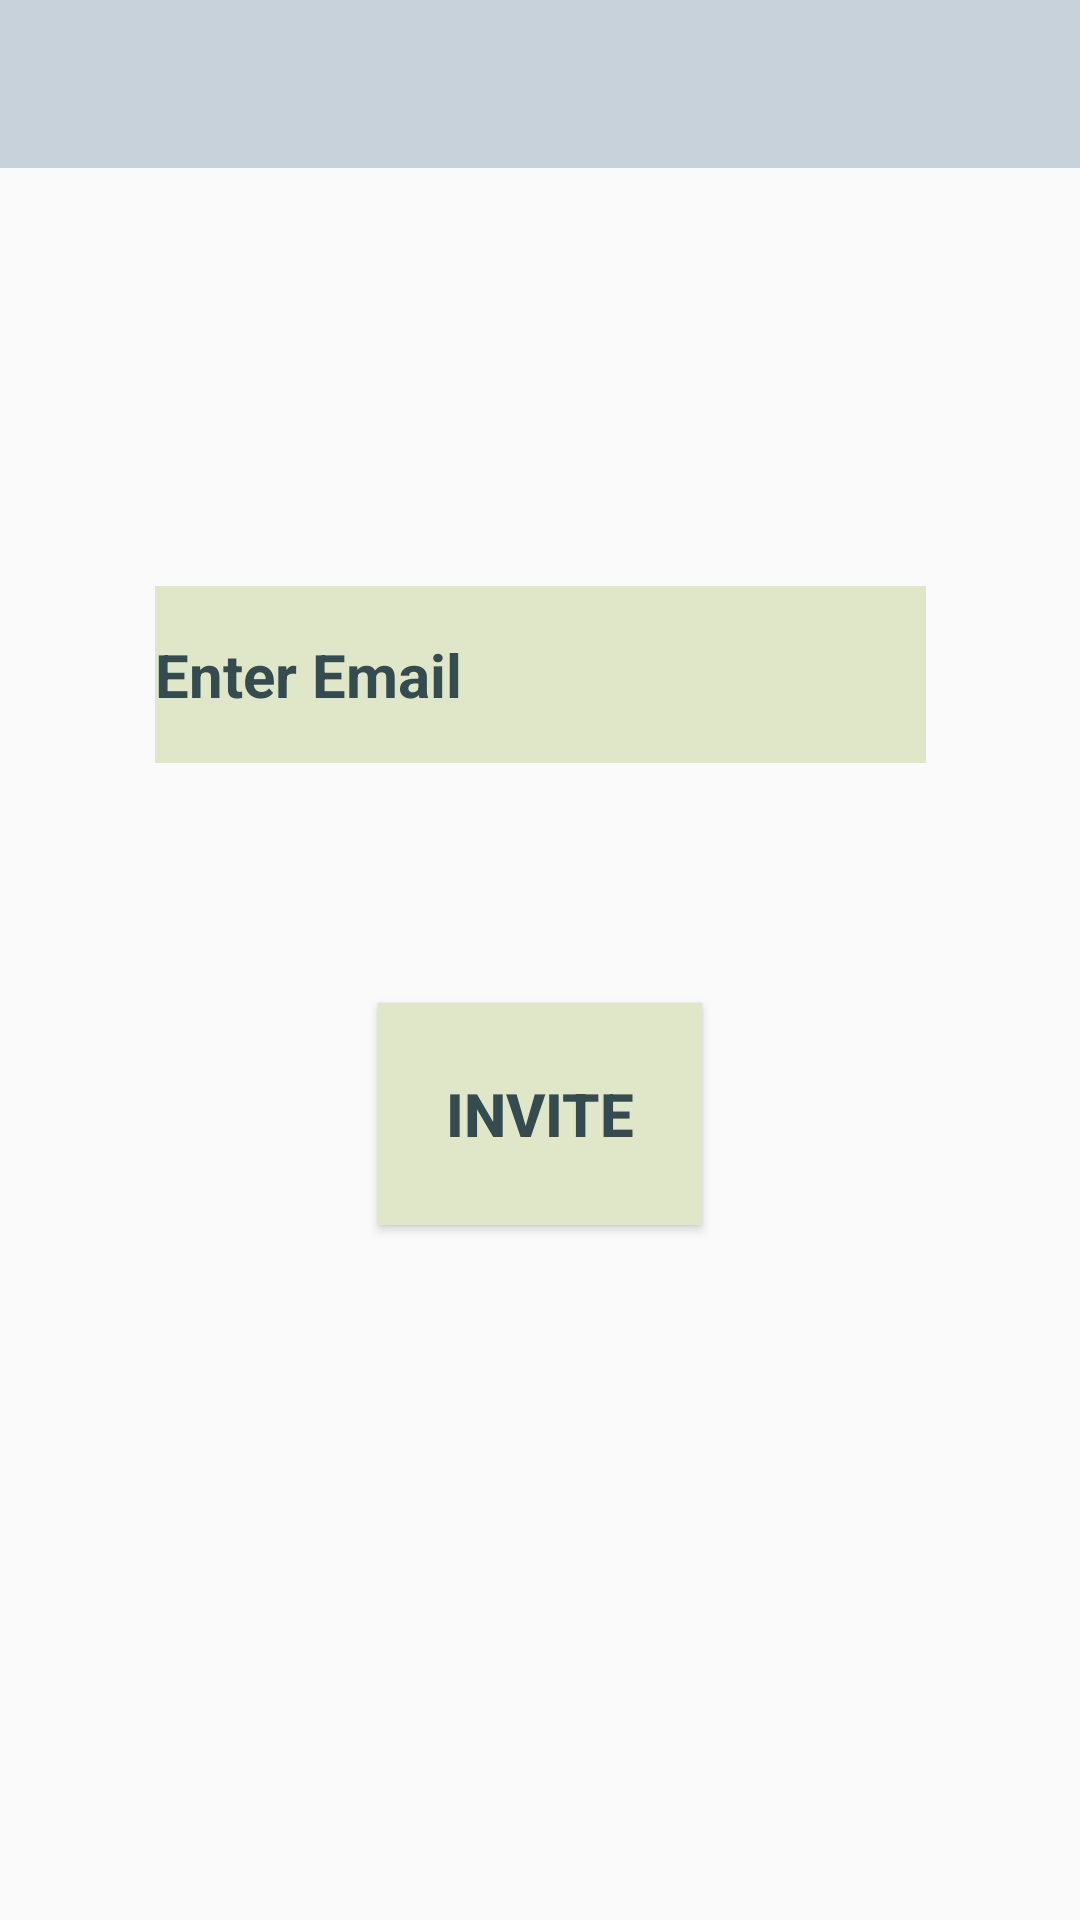

The Android layout XML behind this screen, and the referenced resources:
<!-- AndroidManifest.xml: application theme Theme.AppCompat.Light.NoActionBar -->
<!-- res/layout/activity_friend_invitation.xml -->
<?xml version="1.0" encoding="utf-8"?>
<android.support.constraint.ConstraintLayout xmlns:android="http://schemas.android.com/apk/res/android"
    xmlns:app="http://schemas.android.com/apk/res-auto"
    xmlns:tools="http://schemas.android.com/tools"
    android:layout_width="match_parent"
    android:layout_height="match_parent"
    android:background="@drawable/bag"
    tools:context=".FriendInvitation">

    <include
        android:id="@+id/app_bar"
        layout="@layout/tool_bar"
        android:layout_width="fill_parent"
        android:layout_height="wrap_content"
        android:layout_alignParentStart="true"></include>

    <EditText
        android:id="@+id/edFriendEmail"
        android:layout_width="257dp"
        android:layout_height="59dp"
        android:layout_marginStart="8dp"
        android:layout_marginTop="8dp"
        android:layout_marginEnd="8dp"
        android:layout_marginBottom="8dp"
        android:background="@color/colorPrimaryDark"
        android:ems="10"
        android:hint="@string/etFriendEmail"
        android:inputType="textEmailAddress"
        android:textColorHint="@color/colorAccent"
        android:textSize="20sp"
        android:textStyle="bold"
        app:layout_constraintBottom_toBottomOf="parent"
        app:layout_constraintEnd_toEndOf="parent"
        app:layout_constraintHorizontal_bias="0.503"
        app:layout_constraintStart_toStartOf="parent"
        app:layout_constraintTop_toBottomOf="@+id/app_bar"
        app:layout_constraintVertical_bias="0.258"
        tools:ignore="Autofill" />

    <Button
        android:id="@+id/btnInviteFriend"
        android:layout_width="108dp"
        android:layout_height="74dp"
        android:layout_marginStart="8dp"
        android:layout_marginTop="8dp"
        android:layout_marginEnd="8dp"
        android:layout_marginBottom="8dp"
        android:background="@color/colorPrimaryDark"
        android:text="@string/btnInviteFriend"
        android:textColor="@color/colorAccent"
        android:textSize="20sp"
        android:textStyle="bold"
        app:layout_constraintBottom_toBottomOf="parent"
        app:layout_constraintEnd_toEndOf="parent"
        app:layout_constraintStart_toStartOf="parent"
        app:layout_constraintTop_toBottomOf="@+id/edFriendEmail"
        app:layout_constraintVertical_bias="0.243" />

</android.support.constraint.ConstraintLayout>
<!-- res/layout/tool_bar.xml (included above) -->
<?xml version="1.0" encoding="utf-8"?>
<android.support.v7.widget.Toolbar xmlns:android="http://schemas.android.com/apk/res/android"
    android:layout_width="match_parent"
    android:layout_height="wrap_content"
    xmlns:app="http://schemas.android.com/apk/res-auto"
    app:theme="@style/CustomToolbarStyle"
    app:popupTheme="@style/CustomPopupStyle">





</android.support.v7.widget.Toolbar>
<!-- resources referenced by this layout -->
<resources>
  <color name="colorAccent">#344b50</color>
  <color name="colorPrimaryDark">#e0e7c9</color>
  <string name="btnInviteFriend">Invite</string>
  <string name="etFriendEmail">Enter Email</string>
  <style name="CustomPopupStyle" parent="Theme.AppCompat.Light.NoActionBar">
          <item name="android:background">@color/self_made</item>
          <item name="overlapAnchor">false</item>
          <item name="android:dropDownVerticalOffset">-4dp</item>
      </style>
  <style name="CustomToolbarStyle" parent="Theme.AppCompat.Light.NoActionBar">
          <item name="android:background">@color/colorPrimary</item>
      </style>
  <color name="self_made">#eadede</color>
  <color name="colorPrimary">#c7d2db</color>
</resources>
